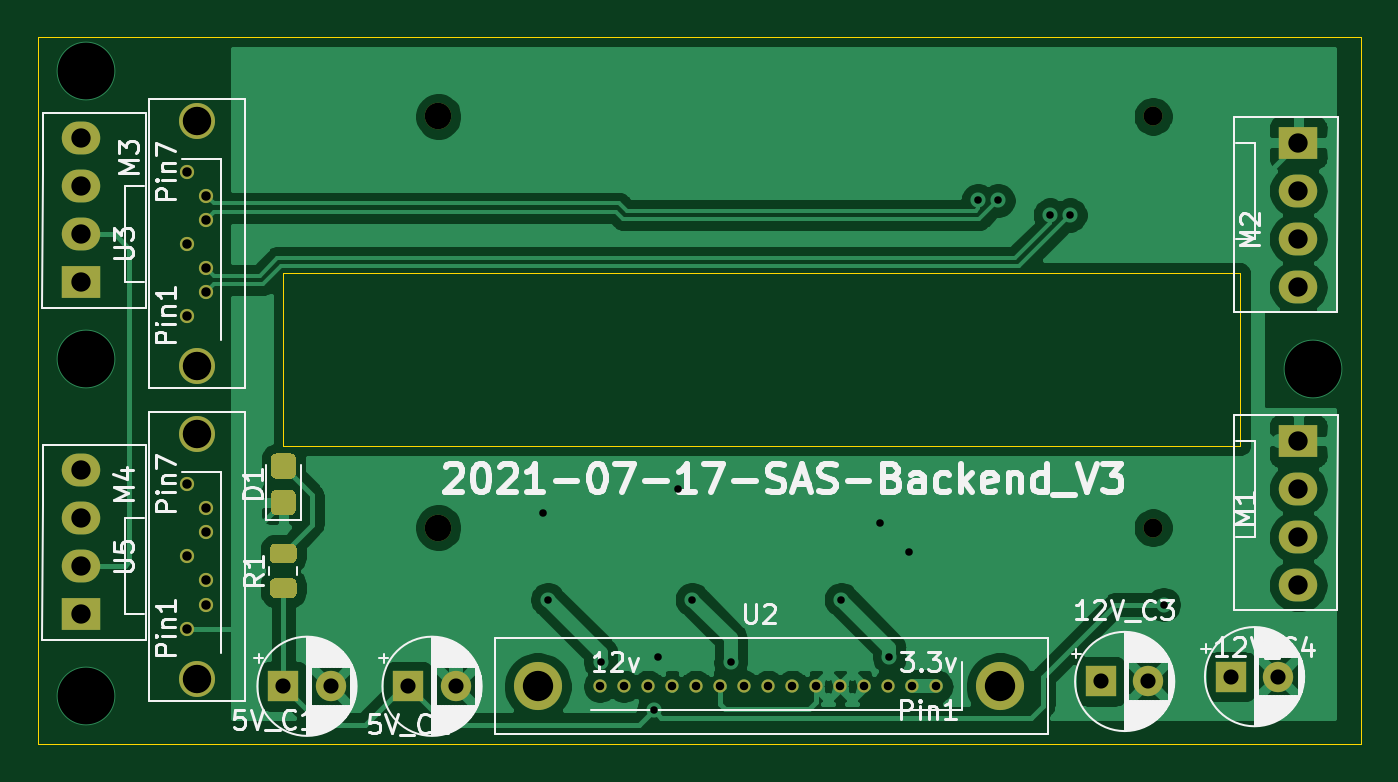
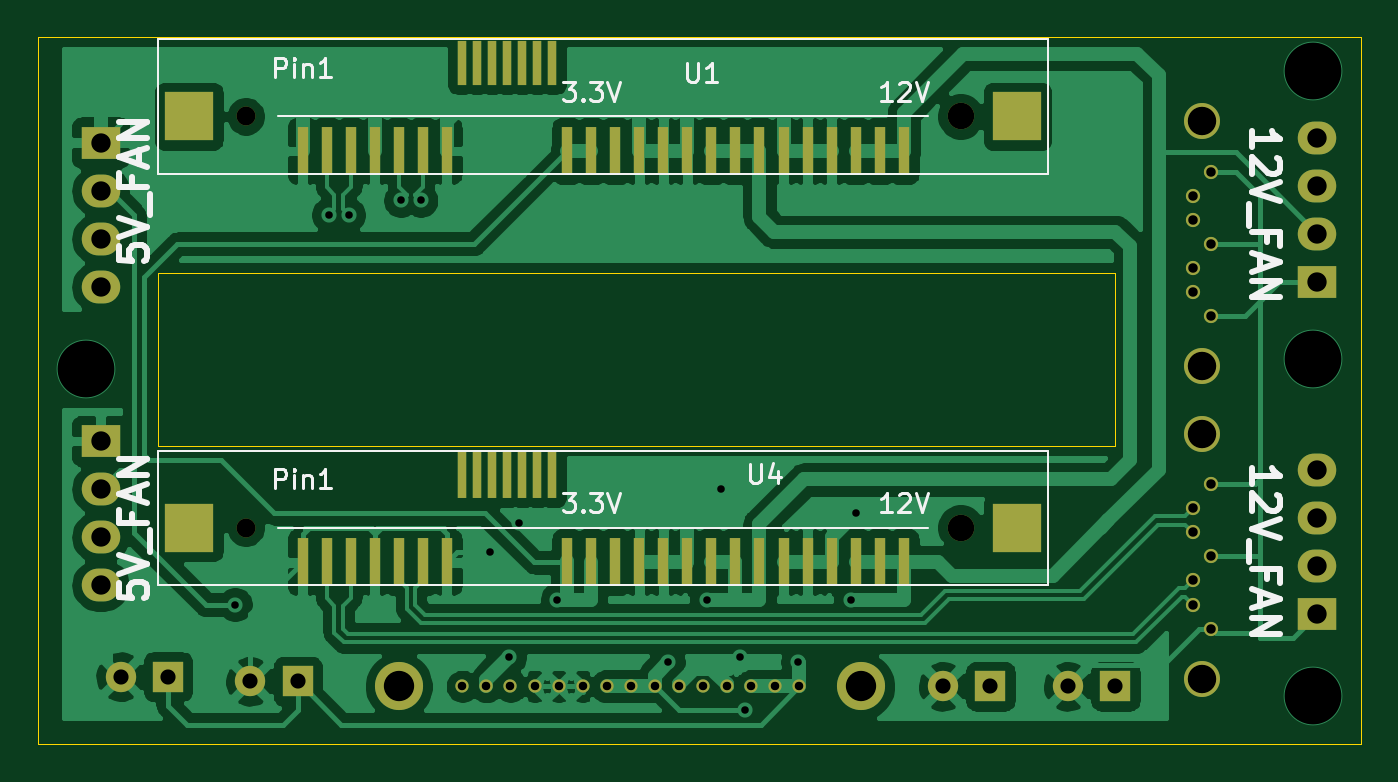
Circuit board: 11 layer files. Board 69.8 x 37.3 mm.
- bottom_copper: 2.5_SAS_Backend-B_Cu.gbr (125854 bytes)
- bottom_mask: 2.5_SAS_Backend-B_Mask.gbr (4207 bytes)
- paste: 2.5_SAS_Backend-B_Paste.gbr (2142 bytes)
- bottom_silk: 2.5_SAS_Backend-B_SilkS.gbr (9951 bytes)
- outline: 2.5_SAS_Backend-Edge_Cuts.gbr (934 bytes)
- top_copper: 2.5_SAS_Backend-F_Cu.gbr (79040 bytes)
- top_mask: 2.5_SAS_Backend-F_Mask.gbr (3917 bytes)
- paste: 2.5_SAS_Backend-F_Paste.gbr (1818 bytes)
- top_silk: 2.5_SAS_Backend-F_SilkS.gbr (46793 bytes)
- drill: 2.5_SAS_Backend-NPTH.drl (460 bytes)
- drill: 2.5_SAS_Backend-PTH.drl (1300 bytes)

=== bottom_copper: 2.5_SAS_Backend-B_Cu.gbr (125854 bytes, source omitted) ===
=== bottom_mask: 2.5_SAS_Backend-B_Mask.gbr ===
%TF.GenerationSoftware,KiCad,Pcbnew,(5.1.10)-1*%
%TF.CreationDate,2021-07-17T21:47:49+08:00*%
%TF.ProjectId,2.5_SAS_Backend,322e355f-5341-4535-9f42-61636b656e64,rev?*%
%TF.SameCoordinates,Original*%
%TF.FileFunction,Soldermask,Bot*%
%TF.FilePolarity,Negative*%
%FSLAX46Y46*%
G04 Gerber Fmt 4.6, Leading zero omitted, Abs format (unit mm)*
G04 Created by KiCad (PCBNEW (5.1.10)-1) date 2021-07-17 21:47:49*
%MOMM*%
%LPD*%
G01*
G04 APERTURE LIST*
%ADD10C,1.900000*%
%ADD11C,0.750000*%
%ADD12R,2.600000X2.600000*%
%ADD13C,1.000000*%
%ADD14C,1.400000*%
%ADD15R,0.600000X2.530000*%
%ADD16R,0.500000X2.530000*%
%ADD17C,0.700000*%
%ADD18C,2.540000*%
%ADD19C,1.600000*%
%ADD20R,1.600000X1.600000*%
%ADD21R,2.030000X1.730000*%
%ADD22O,2.030000X1.730000*%
%ADD23R,0.500000X2.330000*%
G04 APERTURE END LIST*
D10*
%TO.C,U5*%
X40132000Y-63874000D03*
X40132000Y-50934000D03*
D11*
X39632000Y-61214000D03*
X40632000Y-59944000D03*
X40632000Y-58674000D03*
X39632000Y-57404000D03*
X40632000Y-56134000D03*
X40632000Y-54864000D03*
X39632000Y-53594000D03*
%TD*%
D10*
%TO.C,U3*%
X40132000Y-47364000D03*
X40132000Y-34424000D03*
D11*
X39632000Y-44704000D03*
X40632000Y-43434000D03*
X40632000Y-42164000D03*
X39632000Y-40894000D03*
X40632000Y-39624000D03*
X40632000Y-38354000D03*
X39632000Y-37084000D03*
%TD*%
D12*
%TO.C,U4*%
X93630000Y-55880000D03*
X49880000Y-55880000D03*
D13*
X90630000Y-55880000D03*
D14*
X52880000Y-55880000D03*
D15*
X87630000Y-57710000D03*
X86360000Y-57710000D03*
X85090000Y-57710000D03*
X83820000Y-57710000D03*
X82550000Y-57710000D03*
X81280000Y-57710000D03*
X80010000Y-57710000D03*
D16*
X79235000Y-53040000D03*
X78435000Y-53040000D03*
X77635000Y-53040000D03*
X76835000Y-53040000D03*
X76035000Y-53040000D03*
X75235000Y-53040000D03*
X74435000Y-53040000D03*
D15*
X73660000Y-57710000D03*
X72390000Y-57710000D03*
X71120000Y-57710000D03*
X69850000Y-57710000D03*
X68580000Y-57710000D03*
X67310000Y-57710000D03*
X66040000Y-57710000D03*
X64770000Y-57710000D03*
X63500000Y-57710000D03*
X62230000Y-57710000D03*
X60960000Y-57710000D03*
X59690000Y-57710000D03*
X58420000Y-57710000D03*
X57150000Y-57710000D03*
X55880000Y-57710000D03*
%TD*%
D17*
%TO.C,U2*%
X62680000Y-64262000D03*
X63950000Y-64262000D03*
X61410000Y-64262000D03*
X67760000Y-64262000D03*
X65220000Y-64262000D03*
X66490000Y-64262000D03*
X69030000Y-64262000D03*
X70300000Y-64262000D03*
X71570000Y-64262000D03*
X72840000Y-64262000D03*
X74110000Y-64262000D03*
X75380000Y-64262000D03*
X76650000Y-64262000D03*
X77920000Y-64262000D03*
X79190000Y-64262000D03*
D18*
X58140600Y-64262000D03*
X82550000Y-64262000D03*
%TD*%
D19*
%TO.C,5V_C2*%
X53808000Y-64262000D03*
D20*
X51308000Y-64262000D03*
%TD*%
D19*
%TO.C,12V_C3*%
X90384000Y-64008000D03*
D20*
X87884000Y-64008000D03*
%TD*%
D19*
%TO.C,12V_C4*%
X97242000Y-63754000D03*
D20*
X94742000Y-63754000D03*
%TD*%
D21*
%TO.C,M1*%
X98298000Y-51308000D03*
D22*
X98298000Y-53848000D03*
X98298000Y-56388000D03*
X98298000Y-58928000D03*
%TD*%
D21*
%TO.C,M2*%
X98298000Y-35560000D03*
D22*
X98298000Y-38100000D03*
X98298000Y-40640000D03*
X98298000Y-43180000D03*
%TD*%
D21*
%TO.C,M3*%
X34036000Y-42926000D03*
D22*
X34036000Y-40386000D03*
X34036000Y-37846000D03*
X34036000Y-35306000D03*
%TD*%
D21*
%TO.C,M4*%
X34036000Y-60452000D03*
D22*
X34036000Y-57912000D03*
X34036000Y-55372000D03*
X34036000Y-52832000D03*
%TD*%
D19*
%TO.C,5V_C1*%
X47204000Y-64262000D03*
D20*
X44704000Y-64262000D03*
%TD*%
D12*
%TO.C,U1*%
X93630000Y-34163000D03*
X49880000Y-34163000D03*
D13*
X90630000Y-34163000D03*
D14*
X52880000Y-34163000D03*
D15*
X87630000Y-35993000D03*
X86360000Y-35993000D03*
X85090000Y-35993000D03*
X83820000Y-35993000D03*
X82550000Y-35993000D03*
X81280000Y-35993000D03*
X80010000Y-35993000D03*
D23*
X79235000Y-31323000D03*
X78435000Y-31323000D03*
X77635000Y-31323000D03*
X76835000Y-31323000D03*
X76035000Y-31323000D03*
X75235000Y-31323000D03*
X74435000Y-31323000D03*
D15*
X73660000Y-35993000D03*
X72390000Y-35993000D03*
X71120000Y-35993000D03*
X69850000Y-35993000D03*
X68580000Y-35993000D03*
X67310000Y-35993000D03*
X66040000Y-35993000D03*
X64770000Y-35993000D03*
X63500000Y-35993000D03*
X62230000Y-35993000D03*
X60960000Y-35993000D03*
X59690000Y-35993000D03*
X58420000Y-35993000D03*
X57150000Y-35993000D03*
X55880000Y-35993000D03*
%TD*%
M02*

=== paste: 2.5_SAS_Backend-B_Paste.gbr ===
%TF.GenerationSoftware,KiCad,Pcbnew,(5.1.10)-1*%
%TF.CreationDate,2021-07-17T21:47:49+08:00*%
%TF.ProjectId,2.5_SAS_Backend,322e355f-5341-4535-9f42-61636b656e64,rev?*%
%TF.SameCoordinates,Original*%
%TF.FileFunction,Paste,Bot*%
%TF.FilePolarity,Positive*%
%FSLAX46Y46*%
G04 Gerber Fmt 4.6, Leading zero omitted, Abs format (unit mm)*
G04 Created by KiCad (PCBNEW (5.1.10)-1) date 2021-07-17 21:47:49*
%MOMM*%
%LPD*%
G01*
G04 APERTURE LIST*
%ADD10R,2.600000X2.600000*%
%ADD11R,0.600000X2.530000*%
%ADD12R,0.500000X2.530000*%
%ADD13R,0.500000X2.330000*%
G04 APERTURE END LIST*
D10*
%TO.C,U4*%
X93630000Y-55880000D03*
X49880000Y-55880000D03*
D11*
X87630000Y-57710000D03*
X86360000Y-57710000D03*
X85090000Y-57710000D03*
X83820000Y-57710000D03*
X82550000Y-57710000D03*
X81280000Y-57710000D03*
X80010000Y-57710000D03*
D12*
X79235000Y-53040000D03*
X78435000Y-53040000D03*
X77635000Y-53040000D03*
X76835000Y-53040000D03*
X76035000Y-53040000D03*
X75235000Y-53040000D03*
X74435000Y-53040000D03*
D11*
X73660000Y-57710000D03*
X72390000Y-57710000D03*
X71120000Y-57710000D03*
X69850000Y-57710000D03*
X68580000Y-57710000D03*
X67310000Y-57710000D03*
X66040000Y-57710000D03*
X64770000Y-57710000D03*
X63500000Y-57710000D03*
X62230000Y-57710000D03*
X60960000Y-57710000D03*
X59690000Y-57710000D03*
X58420000Y-57710000D03*
X57150000Y-57710000D03*
X55880000Y-57710000D03*
%TD*%
D10*
%TO.C,U1*%
X93630000Y-34163000D03*
X49880000Y-34163000D03*
D11*
X87630000Y-35993000D03*
X86360000Y-35993000D03*
X85090000Y-35993000D03*
X83820000Y-35993000D03*
X82550000Y-35993000D03*
X81280000Y-35993000D03*
X80010000Y-35993000D03*
D13*
X79235000Y-31323000D03*
X78435000Y-31323000D03*
X77635000Y-31323000D03*
X76835000Y-31323000D03*
X76035000Y-31323000D03*
X75235000Y-31323000D03*
X74435000Y-31323000D03*
D11*
X73660000Y-35993000D03*
X72390000Y-35993000D03*
X71120000Y-35993000D03*
X69850000Y-35993000D03*
X68580000Y-35993000D03*
X67310000Y-35993000D03*
X66040000Y-35993000D03*
X64770000Y-35993000D03*
X63500000Y-35993000D03*
X62230000Y-35993000D03*
X60960000Y-35993000D03*
X59690000Y-35993000D03*
X58420000Y-35993000D03*
X57150000Y-35993000D03*
X55880000Y-35993000D03*
%TD*%
M02*

=== bottom_silk: 2.5_SAS_Backend-B_SilkS.gbr (9951 bytes, source omitted) ===
=== outline: 2.5_SAS_Backend-Edge_Cuts.gbr ===
%TF.GenerationSoftware,KiCad,Pcbnew,(5.1.10)-1*%
%TF.CreationDate,2021-07-17T21:47:49+08:00*%
%TF.ProjectId,2.5_SAS_Backend,322e355f-5341-4535-9f42-61636b656e64,rev?*%
%TF.SameCoordinates,Original*%
%TF.FileFunction,Profile,NP*%
%FSLAX46Y46*%
G04 Gerber Fmt 4.6, Leading zero omitted, Abs format (unit mm)*
G04 Created by KiCad (PCBNEW (5.1.10)-1) date 2021-07-17 21:47:49*
%MOMM*%
%LPD*%
G01*
G04 APERTURE LIST*
%TA.AperFunction,Profile*%
%ADD10C,0.050000*%
%TD*%
G04 APERTURE END LIST*
D10*
X95250000Y-51562000D02*
X95250000Y-42418000D01*
X95250000Y-42418000D02*
X44704000Y-42418000D01*
X44704000Y-51562000D02*
X95250000Y-51562000D01*
X44704000Y-42418000D02*
X44704000Y-51562000D01*
X44704000Y-42418000D02*
X44704000Y-42418000D01*
X101600000Y-67310000D02*
X101600000Y-29972000D01*
X101600000Y-29972000D02*
X31750000Y-29972000D01*
X31750000Y-67310000D02*
X101600000Y-67310000D01*
X31750000Y-29972000D02*
X31750000Y-67310000D01*
M02*

=== top_copper: 2.5_SAS_Backend-F_Cu.gbr (79040 bytes, source omitted) ===
=== top_mask: 2.5_SAS_Backend-F_Mask.gbr ===
%TF.GenerationSoftware,KiCad,Pcbnew,(5.1.10)-1*%
%TF.CreationDate,2021-07-17T21:47:49+08:00*%
%TF.ProjectId,2.5_SAS_Backend,322e355f-5341-4535-9f42-61636b656e64,rev?*%
%TF.SameCoordinates,Original*%
%TF.FileFunction,Soldermask,Top*%
%TF.FilePolarity,Negative*%
%FSLAX46Y46*%
G04 Gerber Fmt 4.6, Leading zero omitted, Abs format (unit mm)*
G04 Created by KiCad (PCBNEW (5.1.10)-1) date 2021-07-17 21:47:49*
%MOMM*%
%LPD*%
G01*
G04 APERTURE LIST*
%ADD10C,1.900000*%
%ADD11C,0.750000*%
%ADD12C,1.000000*%
%ADD13C,1.400000*%
%ADD14C,0.700000*%
%ADD15C,2.540000*%
%ADD16C,1.600000*%
%ADD17R,1.600000X1.600000*%
%ADD18R,2.030000X1.730000*%
%ADD19O,2.030000X1.730000*%
G04 APERTURE END LIST*
D10*
%TO.C,U5*%
X40132000Y-63874000D03*
X40132000Y-50934000D03*
D11*
X39632000Y-61214000D03*
X40632000Y-59944000D03*
X40632000Y-58674000D03*
X39632000Y-57404000D03*
X40632000Y-56134000D03*
X40632000Y-54864000D03*
X39632000Y-53594000D03*
%TD*%
D10*
%TO.C,U3*%
X40132000Y-47364000D03*
X40132000Y-34424000D03*
D11*
X39632000Y-44704000D03*
X40632000Y-43434000D03*
X40632000Y-42164000D03*
X39632000Y-40894000D03*
X40632000Y-39624000D03*
X40632000Y-38354000D03*
X39632000Y-37084000D03*
%TD*%
D12*
%TO.C,U4*%
X90630000Y-55880000D03*
D13*
X52880000Y-55880000D03*
%TD*%
D14*
%TO.C,U2*%
X62680000Y-64262000D03*
X63950000Y-64262000D03*
X61410000Y-64262000D03*
X67760000Y-64262000D03*
X65220000Y-64262000D03*
X66490000Y-64262000D03*
X69030000Y-64262000D03*
X70300000Y-64262000D03*
X71570000Y-64262000D03*
X72840000Y-64262000D03*
X74110000Y-64262000D03*
X75380000Y-64262000D03*
X76650000Y-64262000D03*
X77920000Y-64262000D03*
X79190000Y-64262000D03*
D15*
X58140600Y-64262000D03*
X82550000Y-64262000D03*
%TD*%
D16*
%TO.C,5V_C2*%
X53808000Y-64262000D03*
D17*
X51308000Y-64262000D03*
%TD*%
D16*
%TO.C,12V_C3*%
X90384000Y-64008000D03*
D17*
X87884000Y-64008000D03*
%TD*%
D16*
%TO.C,12V_C4*%
X97242000Y-63754000D03*
D17*
X94742000Y-63754000D03*
%TD*%
%TO.C,D1*%
G36*
G01*
X45104000Y-53294000D02*
X44304000Y-53294000D01*
G75*
G02*
X44054000Y-53044000I0J250000D01*
G01*
X44054000Y-52219000D01*
G75*
G02*
X44304000Y-51969000I250000J0D01*
G01*
X45104000Y-51969000D01*
G75*
G02*
X45354000Y-52219000I0J-250000D01*
G01*
X45354000Y-53044000D01*
G75*
G02*
X45104000Y-53294000I-250000J0D01*
G01*
G37*
G36*
G01*
X45104000Y-55219000D02*
X44304000Y-55219000D01*
G75*
G02*
X44054000Y-54969000I0J250000D01*
G01*
X44054000Y-54144000D01*
G75*
G02*
X44304000Y-53894000I250000J0D01*
G01*
X45104000Y-53894000D01*
G75*
G02*
X45354000Y-54144000I0J-250000D01*
G01*
X45354000Y-54969000D01*
G75*
G02*
X45104000Y-55219000I-250000J0D01*
G01*
G37*
%TD*%
%TO.C,R1*%
G36*
G01*
X45154001Y-57766000D02*
X44253999Y-57766000D01*
G75*
G02*
X44004000Y-57516001I0J249999D01*
G01*
X44004000Y-56990999D01*
G75*
G02*
X44253999Y-56741000I249999J0D01*
G01*
X45154001Y-56741000D01*
G75*
G02*
X45404000Y-56990999I0J-249999D01*
G01*
X45404000Y-57516001D01*
G75*
G02*
X45154001Y-57766000I-249999J0D01*
G01*
G37*
G36*
G01*
X45154001Y-59591000D02*
X44253999Y-59591000D01*
G75*
G02*
X44004000Y-59341001I0J249999D01*
G01*
X44004000Y-58815999D01*
G75*
G02*
X44253999Y-58566000I249999J0D01*
G01*
X45154001Y-58566000D01*
G75*
G02*
X45404000Y-58815999I0J-249999D01*
G01*
X45404000Y-59341001D01*
G75*
G02*
X45154001Y-59591000I-249999J0D01*
G01*
G37*
%TD*%
D18*
%TO.C,M1*%
X98298000Y-51308000D03*
D19*
X98298000Y-53848000D03*
X98298000Y-56388000D03*
X98298000Y-58928000D03*
%TD*%
D18*
%TO.C,M2*%
X98298000Y-35560000D03*
D19*
X98298000Y-38100000D03*
X98298000Y-40640000D03*
X98298000Y-43180000D03*
%TD*%
D18*
%TO.C,M3*%
X34036000Y-42926000D03*
D19*
X34036000Y-40386000D03*
X34036000Y-37846000D03*
X34036000Y-35306000D03*
%TD*%
D18*
%TO.C,M4*%
X34036000Y-60452000D03*
D19*
X34036000Y-57912000D03*
X34036000Y-55372000D03*
X34036000Y-52832000D03*
%TD*%
D16*
%TO.C,5V_C1*%
X47204000Y-64262000D03*
D17*
X44704000Y-64262000D03*
%TD*%
D12*
%TO.C,U1*%
X90630000Y-34163000D03*
D13*
X52880000Y-34163000D03*
%TD*%
M02*

=== paste: 2.5_SAS_Backend-F_Paste.gbr ===
%TF.GenerationSoftware,KiCad,Pcbnew,(5.1.10)-1*%
%TF.CreationDate,2021-07-17T21:47:49+08:00*%
%TF.ProjectId,2.5_SAS_Backend,322e355f-5341-4535-9f42-61636b656e64,rev?*%
%TF.SameCoordinates,Original*%
%TF.FileFunction,Paste,Top*%
%TF.FilePolarity,Positive*%
%FSLAX46Y46*%
G04 Gerber Fmt 4.6, Leading zero omitted, Abs format (unit mm)*
G04 Created by KiCad (PCBNEW (5.1.10)-1) date 2021-07-17 21:47:49*
%MOMM*%
%LPD*%
G01*
G04 APERTURE LIST*
G04 APERTURE END LIST*
%TO.C,D1*%
G36*
G01*
X45104000Y-53294000D02*
X44304000Y-53294000D01*
G75*
G02*
X44054000Y-53044000I0J250000D01*
G01*
X44054000Y-52219000D01*
G75*
G02*
X44304000Y-51969000I250000J0D01*
G01*
X45104000Y-51969000D01*
G75*
G02*
X45354000Y-52219000I0J-250000D01*
G01*
X45354000Y-53044000D01*
G75*
G02*
X45104000Y-53294000I-250000J0D01*
G01*
G37*
G36*
G01*
X45104000Y-55219000D02*
X44304000Y-55219000D01*
G75*
G02*
X44054000Y-54969000I0J250000D01*
G01*
X44054000Y-54144000D01*
G75*
G02*
X44304000Y-53894000I250000J0D01*
G01*
X45104000Y-53894000D01*
G75*
G02*
X45354000Y-54144000I0J-250000D01*
G01*
X45354000Y-54969000D01*
G75*
G02*
X45104000Y-55219000I-250000J0D01*
G01*
G37*
%TD*%
%TO.C,R1*%
G36*
G01*
X45154001Y-57766000D02*
X44253999Y-57766000D01*
G75*
G02*
X44004000Y-57516001I0J249999D01*
G01*
X44004000Y-56990999D01*
G75*
G02*
X44253999Y-56741000I249999J0D01*
G01*
X45154001Y-56741000D01*
G75*
G02*
X45404000Y-56990999I0J-249999D01*
G01*
X45404000Y-57516001D01*
G75*
G02*
X45154001Y-57766000I-249999J0D01*
G01*
G37*
G36*
G01*
X45154001Y-59591000D02*
X44253999Y-59591000D01*
G75*
G02*
X44004000Y-59341001I0J249999D01*
G01*
X44004000Y-58815999D01*
G75*
G02*
X44253999Y-58566000I249999J0D01*
G01*
X45154001Y-58566000D01*
G75*
G02*
X45404000Y-58815999I0J-249999D01*
G01*
X45404000Y-59341001D01*
G75*
G02*
X45154001Y-59591000I-249999J0D01*
G01*
G37*
%TD*%
M02*

=== top_silk: 2.5_SAS_Backend-F_SilkS.gbr (46793 bytes, source omitted) ===
=== drill: 2.5_SAS_Backend-NPTH.drl ===
M48
; DRILL file {KiCad (5.1.10)-1} date 07/17/21 21:47:51
; FORMAT={-:-/ absolute / inch / decimal}
; #@! TF.CreationDate,2021-07-17T21:47:51+08:00
; #@! TF.GenerationSoftware,Kicad,Pcbnew,(5.1.10)-1
; #@! TF.FileFunction,NonPlated,1,2,NPTH
FMAT,2
INCH
T1C0.0394
T2C0.0551
T3C0.0591
T4C0.0630
%
G90
G05
T1
X3.5681Y-1.345
X3.5681Y-2.2
T2
X2.0819Y-1.345
X2.0819Y-2.2
T3
X1.58Y-1.3553
X1.58Y-1.8647
X1.58Y-2.0053
X1.58Y-2.5147
T4
X2.289Y-2.53
X3.25Y-2.53
T0
M30

=== drill: 2.5_SAS_Backend-PTH.drl ===
M48
; DRILL file {KiCad (5.1.10)-1} date 07/17/21 21:47:51
; FORMAT={-:-/ absolute / inch / decimal}
; #@! TF.CreationDate,2021-07-17T21:47:51+08:00
; #@! TF.GenerationSoftware,Kicad,Pcbnew,(5.1.10)-1
; #@! TF.FileFunction,Plated,1,2,PTH
FMAT,2
INCH
T1C0.0157
T2C0.0177
T3C0.0197
T4C0.0315
T5C0.0402
T6C0.1181
%
G90
G05
T1
X2.3Y-2.17
X2.31Y-2.35
X2.42Y-2.48
X2.53Y-2.58
X2.54Y-2.47
X2.58Y-2.12
X2.61Y-2.35
X2.69Y-2.48
X2.92Y-2.35
X3.0Y-2.19
X3.02Y-2.47
X3.06Y-2.25
X3.2043Y-1.52
X3.2457Y-1.52
X3.3543Y-1.55
X3.3957Y-1.55
X3.59Y-2.36
T2
X2.4177Y-2.53
X2.4677Y-2.53
X2.5177Y-2.53
X2.5677Y-2.53
X2.6177Y-2.53
X2.6677Y-2.53
X2.7177Y-2.53
X2.7677Y-2.53
X2.8177Y-2.53
X2.8677Y-2.53
X2.9177Y-2.53
X2.9677Y-2.53
X3.0177Y-2.53
X3.0677Y-2.53
X3.1177Y-2.53
T3
X1.5603Y-1.46
X1.5603Y-1.61
X1.5603Y-1.76
X1.5603Y-2.11
X1.5603Y-2.26
X1.5603Y-2.41
X1.5997Y-1.51
X1.5997Y-1.56
X1.5997Y-1.66
X1.5997Y-1.71
X1.5997Y-2.16
X1.5997Y-2.21
X1.5997Y-2.31
X1.5997Y-2.36
T4
X1.76Y-2.53
X1.8584Y-2.53
X2.02Y-2.53
X2.1184Y-2.53
X3.46Y-2.52
X3.5584Y-2.52
X3.73Y-2.51
X3.8284Y-2.51
T5
X1.34Y-1.39
X1.34Y-1.49
X1.34Y-1.59
X1.34Y-1.69
X1.34Y-2.08
X1.34Y-2.18
X1.34Y-2.28
X1.34Y-2.38
X3.87Y-1.4
X3.87Y-1.5
X3.87Y-1.6
X3.87Y-1.7
X3.87Y-2.02
X3.87Y-2.12
X3.87Y-2.22
X3.87Y-2.32
T6
X1.35Y-1.25
X1.35Y-1.85
X1.35Y-2.55
X3.9Y-1.87
T0
M30

